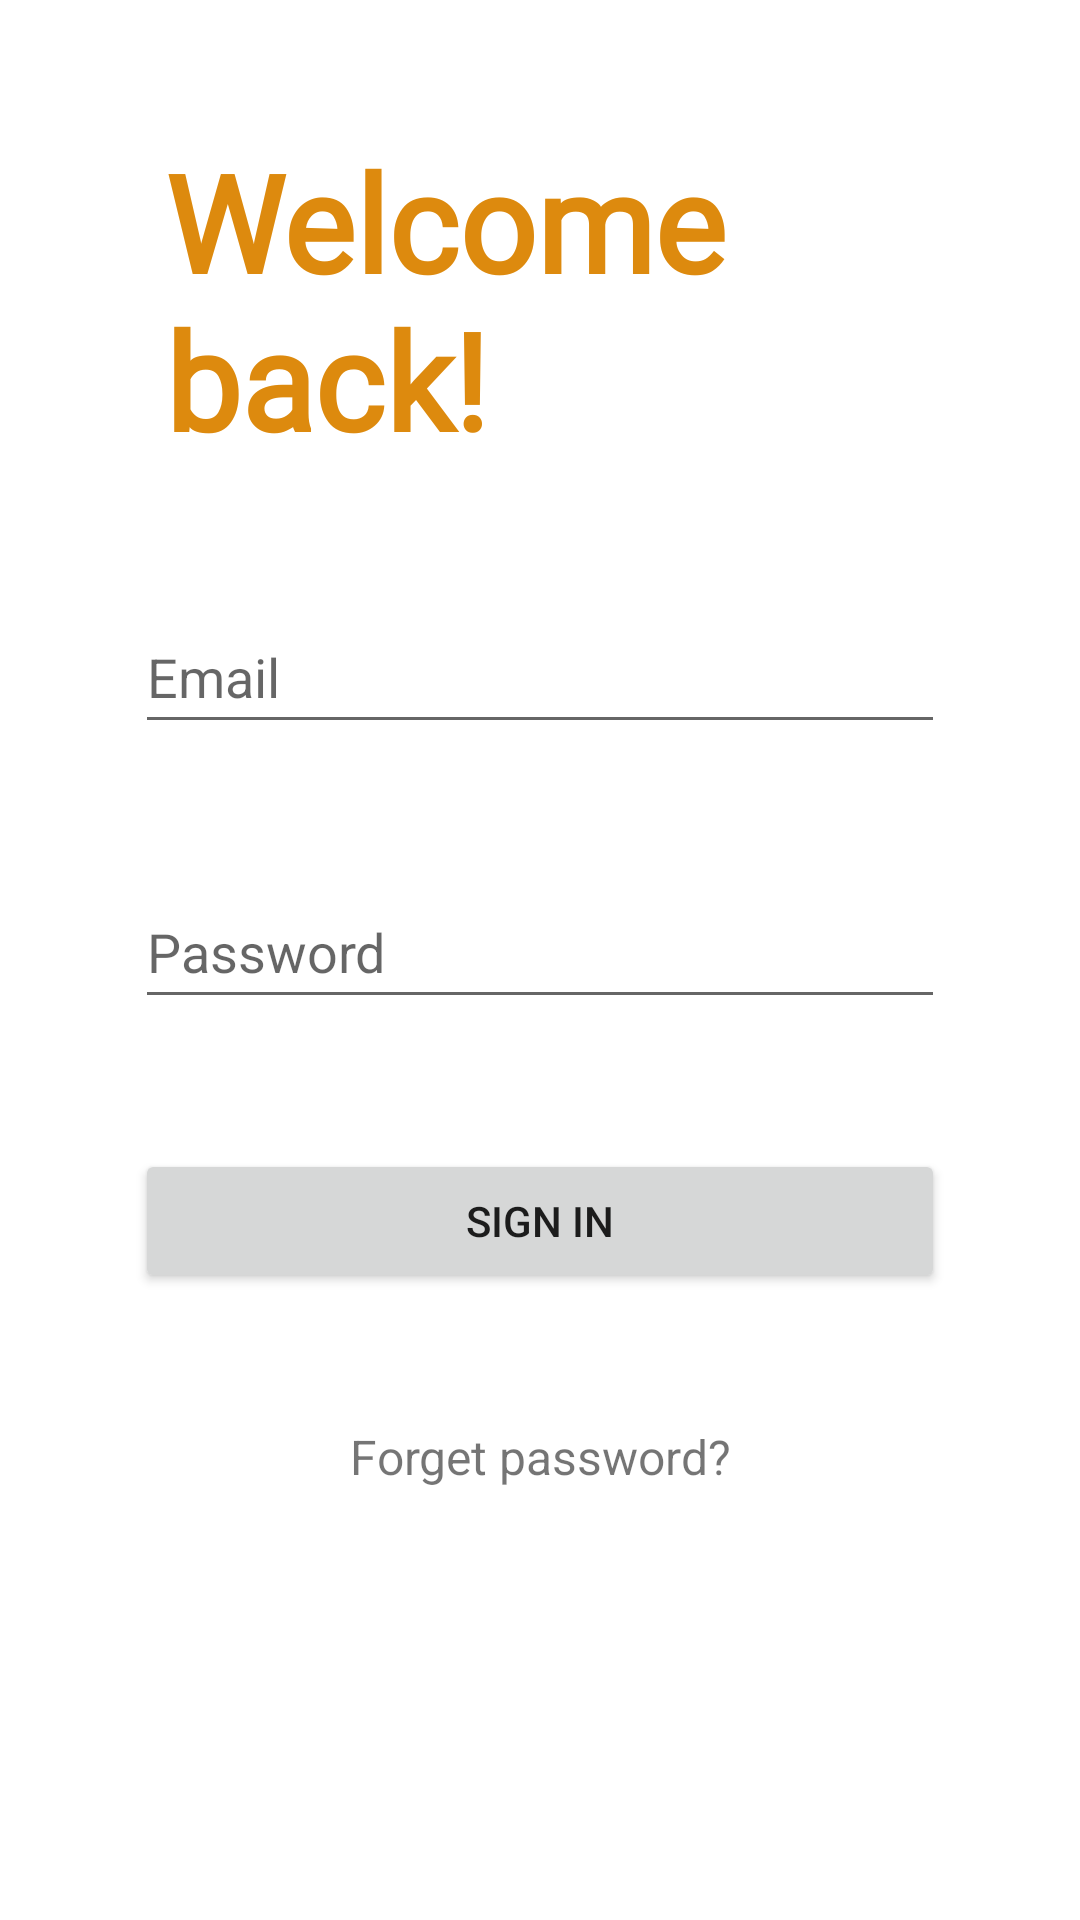

Reconstruct the res/layout file that produces this screen, plus the resources it refers to.
<!-- AndroidManifest.xml: application theme Theme.FinalProject -->
<!-- res/layout/activity_sign_in.xml -->
<?xml version="1.0" encoding="utf-8"?>
<androidx.constraintlayout.widget.ConstraintLayout xmlns:android="http://schemas.android.com/apk/res/android"
    xmlns:app="http://schemas.android.com/apk/res-auto"
    xmlns:tools="http://schemas.android.com/tools"
    android:layout_width="match_parent"
    android:layout_height="match_parent"
    tools:context=".SignInActivity">

    <EditText
        android:id="@+id/email_edittext_in"
        android:layout_width="270dp"
        android:layout_height="wrap_content"
        android:ems="10"
        android:hint="Email"
        android:inputType="textEmailAddress"
        android:minHeight="48dp"
        app:layout_constraintBottom_toTopOf="@id/password_edittext_in"
        app:layout_constraintEnd_toEndOf="parent"
        app:layout_constraintStart_toStartOf="parent"
        app:layout_constraintTop_toBottomOf="@+id/back_text" />

    <EditText
        android:id="@+id/password_edittext_in"
        android:layout_width="270dp"
        android:layout_height="wrap_content"
        android:ems="10"
        android:hint="Password"
        android:inputType="textPassword"
        android:minHeight="48dp"
        app:layout_constraintBottom_toTopOf="@+id/sign_in_button"
        app:layout_constraintEnd_toEndOf="parent"
        app:layout_constraintStart_toStartOf="parent"
        app:layout_constraintTop_toBottomOf="@id/email_edittext_in" />

    <Button
        android:id="@+id/sign_in_button"
        android:layout_width="270dp"
        android:layout_height="wrap_content"
        android:onClick="signIn"
        android:text="Sign In"
        app:layout_constraintBottom_toTopOf="@+id/forget_text"
        app:layout_constraintEnd_toEndOf="parent"
        app:layout_constraintStart_toStartOf="parent"
        app:layout_constraintTop_toBottomOf="@+id/password_edittext_in" />

    <TextView
        android:id="@+id/forget_text"
        android:layout_width="wrap_content"
        android:layout_height="wrap_content"
        android:layout_marginBottom="100dp"
        android:text="Forget password?"
        android:textSize="16sp"
        app:layout_constraintBottom_toBottomOf="parent"
        app:layout_constraintEnd_toEndOf="parent"
        app:layout_constraintStart_toStartOf="parent"
        app:layout_constraintTop_toBottomOf="@+id/sign_in_button" />

    <TextView
        android:id="@+id/back_text"
        android:layout_width="250dp"
        android:layout_height="wrap_content"
        android:fontFamily="@font/allura"
        android:text="Welcome back!"
        android:textColor="@color/yellow_darker"
        android:textSize="45sp"
        android:textStyle="bold"
        app:layout_constraintBottom_toTopOf="@+id/email_edittext_in"
        app:layout_constraintEnd_toEndOf="parent"
        app:layout_constraintStart_toStartOf="parent"
        app:layout_constraintTop_toTopOf="parent" />

</androidx.constraintlayout.widget.ConstraintLayout>
<!-- resources referenced by this layout -->
<resources>
  <color name="yellow_darker">#DD8A0E</color>
  <style name="Theme.FinalProject" parent="Theme.MaterialComponents.DayNight.NoActionBar">
          
          <item name="colorPrimary">@color/yellow_dark</item>
          <item name="colorPrimaryVariant">@color/yellow_darker</item>
          <item name="colorOnPrimary">@color/white</item>
          
          <item name="colorSecondary">@color/teal_200</item>
          <item name="colorSecondaryVariant">@color/teal_700</item>
          <item name="colorOnSecondary">@color/black</item>
          
          <item name="android:statusBarColor" tools:targetApi="l">?attr/colorPrimaryVariant</item>
          
          <item name="windowActionBar">false</item>
          <item name="windowNoTitle">true</item>
      </style>
  <color name="yellow_dark">#FDAF3E</color>
  <color name="white">#FFFFFFFF</color>
  <color name="teal_200">#FF03DAC5</color>
  <color name="teal_700">#FF018786</color>
  <color name="black">#FF000000</color>
</resources>
